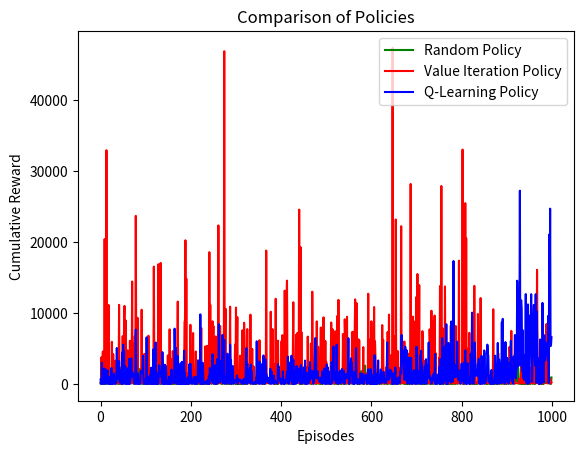

Recreate this plot in Python.
import itertools
import numpy as np
import scipy.stats as stats
import matplotlib.pyplot as plt
import sys
import copy
import random

# Data
MRPs = {
    0: 20,
    1: 100,
    2: 50,
    3: 50,
    4: 100,
    5: 60,
    6: 35,
    7: 216,
    8: 27,
    9: 130,
    10: 160,
    11: 89,
    12: 73,
    13: 27,
    14: 185,
    15: 249,
    16: 199,
    17: 46,
    18: 55,
    19: 99
}

no_shops = 4
no_items = 2

actions = range(no_shops)

reward_buying = 50

# Bernoulli variable for each shop
bernoulli = np.random.rand(no_shops, no_items)

# Price bias for each shop
bias = np.random.normal(0, 5, no_shops)

# Distance Matrix
a = np.random.uniform(1, 10, (no_shops, no_shops))
distance_matrix = np.tril(a) + np.tril(a, -1).T
np.fill_diagonal(distance_matrix, 0)

print('Distance between shops')
print(distance_matrix)


def price_penalty(next_state):
    scaling = 0.1
    shop = next_state[0]
    next_status = next_state[1]
    price = 0
    for item_no in range(len(next_status)):
        if next_state[1][item_no]:
            price += np.random.normal(MRPs[item_no] + bias[shop], 1)

    return -price * scaling


def distance_penalty(distance):
    return -distance


def availability_in_shop(current_state, next_state):
    old_status = current_state[1]
    new_status = next_state[1]
    next_shop = next_state[0]

    prob = 1

    for item_no in range(len(old_status)):
        if old_status[item_no] == 0:
            if new_status[item_no] == 0:
                prob *= (1 - bernoulli[next_shop][item_no])
            else:
                prob *= bernoulli[next_shop][item_no]

    return prob


def M(shop_b, shop_a):
    temp = sum(sum(np.triu(distance_matrix)))
    temp2 = (temp - distance_matrix[shop_b, shop_a]) / ((no_shops - 1) * temp)
    return temp2


def T(V, current_state):
    alpha = 0.9
    min_action = sys.maxsize
    min_V = float('inf')
    for action in actions:
        summ = 0
        for next_state in state_space:
            if P[(current_state, action, next_state)] != 0:
                summ += (-R[(current_state, action, next_state)] / 500.0 + alpha * V[next_state]) * \
                        P[(current_state, action, next_state)]
                
        if summ < min_V:
            min_V = summ
            min_action = action
            
    return min_V, min_action


# Creating State Space
state_space = []
all_possible_buying_statuses = list(itertools.product([0, 1], repeat=no_items))

for shop_no in range(no_shops):
    for buying_status in all_possible_buying_statuses:
        state = (shop_no, buying_status)
        state_space.append(state)

print('State Space')
print(len(state_space))
# Defining Transition Probabilities and Rewards
P = dict()
R = dict()

actions = range(no_shops)
for current_state, action, next_state in list(itertools.product(state_space, actions, state_space)):
    if current_state[1] == tuple(np.ones(no_items)):
        P[(current_state, action, next_state)] = 0
        R[(current_state, action, next_state)] = None
        continue

    if action == current_state[0]:  # action==current_shop
        if next_state[0] != current_state[0]:
            P[(current_state, action, next_state)] = 0
            R[(current_state, action, next_state)] = None
        else:
            P[(current_state, action, next_state)] = availability_in_shop(current_state, next_state)
            bought_items = sum(next_state[1])
            if bought_items > 0:
                R[(current_state, action, next_state)] = bought_items * reward_buying + distance_penalty(
                    distance_matrix[current_state[0]][next_state[0]]) + price_penalty(next_state)
            else:
                R[(current_state, action, next_state)] = distance_penalty(
                    distance_matrix[current_state[0]][next_state[0]])
    else:
        if next_state[0] == action:
            P[(current_state, action, next_state)] = 0.9 * availability_in_shop(current_state, next_state)
            bought_items = sum(next_state[1])
            if bought_items > 0:
                R[(current_state, action, next_state)] = bought_items * reward_buying + distance_penalty(
                    distance_matrix[current_state[0]][next_state[0]]) + price_penalty(next_state)
            else:
                R[(current_state, action, next_state)] = distance_penalty(
                    distance_matrix[current_state[0]][next_state[0]])
        else:
            P[(current_state, action, next_state)] = 0.1 * availability_in_shop(current_state, next_state) * M(
                next_state[0], current_state[0])
            bought_items = sum(next_state[1])
            if bought_items > 0:
                R[(current_state, action, next_state)] = bought_items * reward_buying + distance_penalty(
                    distance_matrix[current_state[0]][action] + distance_matrix[action][next_state[0]]) + price_penalty(
                    next_state)
            else:
                R[(current_state, action, next_state)] = distance_penalty(
                    distance_matrix[current_state[0]][action] + distance_matrix[action][next_state[0]])

    # print "Next transition:"
    # print "Current State, Action, Next State, P, R"
    # print current_state, action, next_state, P[(current_state,action,next_state)],R[(current_state,action,next_state)]


def value_iteration(state_space):
    threshold = 1
    V = dict()
    next_V = dict()
    policy = dict()
    for state in state_space:
        V[state] = 0.0
        next_V[state] = 0.0
        policy[state] = -1
    flag = True
    while flag:
        flag = False
        for current_state in state_space:
            next_V[current_state], policy[current_state] = T(V, current_state)
            if abs(next_V[current_state] - V[current_state]) > threshold:
                flag = True
            V[current_state] = next_V[current_state]

    return V, policy


def takeaction(current_state, action):
    global P
    global R
    global state_space
    r = random.random()
    for next_state in state_space:
        if r <= 0:
            break
        r -= P[(current_state, action, next_state)]
    return next_state, R[(current_state, action, next_state)]


def RPI():
    global state_space
    state_space_enumeration = dict()
    i = 0
    for state in state_space:
        state_space_enumeration[state] = i
        i += 1
    nextpolicy = dict()
    policy = dict()
    for state in state_space:
        nextpolicy[state] = random.randint(0, no_shops)
    flag = True
    while flag:
        flag = False
        policy = copy.deepcopy(nextpolicy)
        samples = sampling(policy, 10000)
        phi = PVF(len(state_space), samples, 20, state_space_enumeration)
        r = LSPE(len(state_space), samples, phi, state_space_enumeration, 0.7)
        V = phi.dot(r)
        for state in state_space:
            P, nextpolicy[state] = T(V, state)
        for state in state_space:
            if policy[state] != nextpolicy[state]:
                flag = True


def sampling(policy, k):
    global state_space
    samples = []
    current_state = random.choice(state_space)
    for i in range(k):
        sample = []
        next_state, reward = takeaction(current_state, policy[current_state])
        sample.append(current_state)
        sample.append(policy[current_state])
        sample.append(reward)
        samples.append(next_state)
        if not all(i == 0 for i in (next_state[1] - np.ones(no_items))):
            current_state = next_state
        else:
            current_state = random.choice(state_space)
    return samples


def PVF(num_states, samples, k, state_space_enumeration):
    G = np.zeros((num_states, num_states))
    for sample in samples:
        G[state_space_enumeration[sample[0]]][state_space_enumeration[sample[3]]] += 1
    denominator = np.sum(G, axis=1)
    P = np.zeros((num_states, num_states))
    for i in range(num_states):
        for j in range(num_states):
            if denominator[i] != 0:
                P[i, j] = G[i, j] / denominator[i]
    evals, evecs = np.linalg.eigh(P)
    idx = evals.argsort()[::-1]
    evals = evals[idx]
    evecs = evecs[idx]
    perron_vec = evecs[-1]
    D = np.zeros((num_states, num_states))
    for i in range(num_states):
        D[i][i] = perron_vec[i]
    L = D - (D.dot(P) + P.T.dot(D)) / 2.0
    evals, evecs = np.linalg.eigh(L)
    idx = evals.argsort()[::-1]
    evals = evals[idx]
    evecs = evecs[idx]
    phi = np.array([evecs[i] for i in range(k)]).T
    print(phi[0, :][np.newaxis].T.shape)
    return phi


def LSPE(num_states, samples, phi, state_space_enumeration, alpha):
    r = np.zeros(phi.shape[1])[np.newaxis].T
    for k in range(len(samples)):
        C = np.zeros((phi.shape[1], phi.shape[1]))
        d = np.zeros(phi.shape[1])[np.newaxis].T
        for i in range(k):
            C += phi[state_space_enumeration[samples[i][0]], :][np.newaxis].T.dot(
                phi[state_space_enumeration[samples[i][0]], :][np.newaxis])
            q = phi[state_space_enumeration[samples[i][0]], :][np.newaxis].dot(r) - alpha * \
                phi[state_space_enumeration[samples[i][3]], :][np.newaxis].dot(r) + samples[i][2] / 60.0
            d += phi[state_space_enumeration[samples[i][0]], :][np.newaxis].T * q
        r_next = r - np.linalg.pinv(C).dot(d)
        if all(i < 0.1 for i in np.abs(r_next - r)):
            break
    return r


def random_policy():
    current_state = (0, (0, 0))
    random_policy_rewards = 0
    while current_state[1] != (1, 1):
        action = random.randint(0, no_shops - 1)
        next_state, reward = takeaction(current_state, action)
        if reward is not None:  # Check if reward is valid
            random_policy_rewards += reward
        current_state = next_state
    return random_policy_rewards



def q_learning(num_episodes=1000, alpha=0.1, gamma=0.9, epsilon=0.1):
    Q = np.zeros((len(state_space), len(actions)))
    q_learning_rewards = []
    for episode in range(num_episodes):
        current_state = (0, (0, 0))
        episode_reward = 0
        while current_state[1] != (1, 1):
            if random.random() < epsilon:
                action = random.randint(0, no_shops - 1)
            else:
                action = np.argmax(Q[state_space.index(current_state), :])
            next_state, reward = takeaction(current_state, action)
            if reward is not None:  # Check if reward is not None
                Q[state_space.index(current_state), action] += alpha * (
                    reward + gamma * np.max(Q[state_space.index(next_state), :]) -
                    Q[state_space.index(current_state), action])
                episode_reward += reward
            current_state = next_state
        q_learning_rewards.append(episode_reward)
    return q_learning_rewards



ran = []  # For random policy
vi = []   # For value iteration policy
ql = []   # For Q-learning policy

# Run random policy
for i in range(1000):
    ran.append(random_policy())

# Run value iteration policy
for i in range(1000):
    J, policy = value_iteration(state_space)
    current_state = (0, (0, 0))
    summ2 = 0
    while current_state[1] != (1, 1):
        action = policy[current_state]
        next_state, reward = takeaction(current_state, action)
        summ2 += reward
        current_state = next_state
        if reward is not None:
            summ2 += reward
        else:
            summ2 += 0  # or handle it in another way that makes sense for your application

    vi.append(summ2)

# Run Q-learning policy
ql = q_learning(num_episodes=1000)

plt.plot(ran, label='Random Policy', color='green')
plt.plot(vi, label='Value Iteration Policy', color='red')
plt.plot(ql, label='Q-Learning Policy', color='blue')
plt.legend()
plt.xlabel('Episodes')
plt.ylabel('Cumulative Reward')
plt.title('Comparison of Policies')
plt.show()